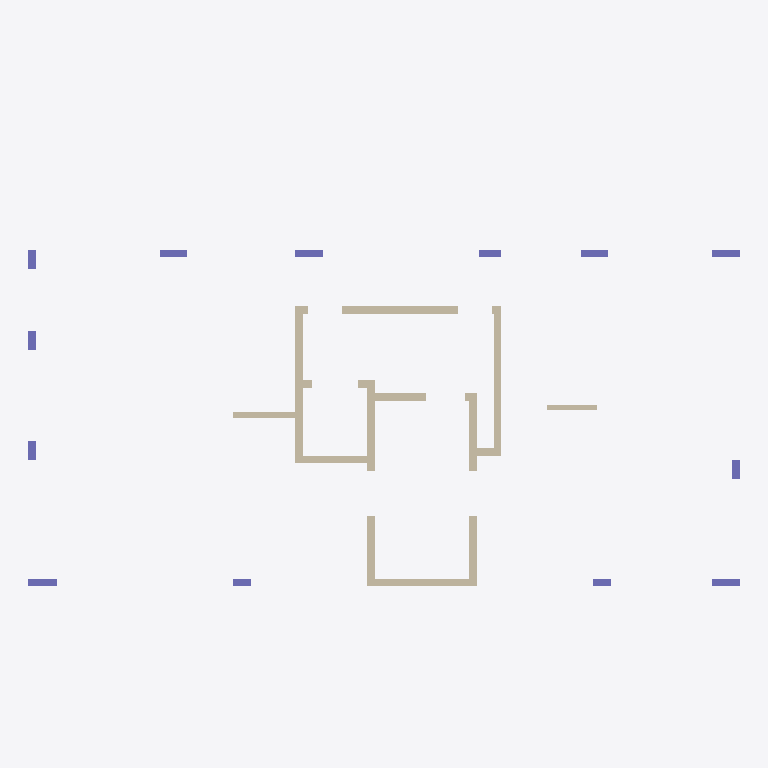
Plan cut of the same IFC building model at storey 'Down' (level 0.00 m, cut at 1.40 m), seen from above with north up, elements coloured by IFC class: 18 walls (beige), 13 columns (violet). Cut surfaces are drawn darker.
Extent 18.8 m × 10.7 m × 3.1 m (x, y, z). Storeys (2): Down at 0.00 m; Typical Floor at 3.15 m. Elements (65): 31 IfcBeam, 18 IfcWall, 13 IfcColumn, 3 IfcSlab.

HEADER;
FILE_DESCRIPTION(('ViewDefinition [ReferenceView_V1.2]','ExchangeRequirement [Structural]'),'2;1');
FILE_NAME('מספר פרויקט','2022-11-14T16:10:53',(''),(''),'The EXPRESS Data Manager Version 5.02.0100.07 : 28 Aug 2013','22.0.2.392 - Exporter 22.0.2.392 - Alternate UI 22.0.2.392','');
FILE_SCHEMA(('IFC4'));
ENDSEC;
DATA;
#127=IFCPROJECT('2RU_9BvyrFxAYdWYK0rkcj',#42,'מספר פרויקט',$,$,'Project 047','Project Status',(#114),#109);
#171=IFCSITE('2RU_9BvyrFxAYdWYK0rkcl',#42,'Default',$,$,#170,$,$,.ELEMENT.,$,$,$,$,$);
#142=IFCBUILDING('2RU_9BvyrFxAYdWYK0rkci',#42,'',$,$,#33,$,'',.ELEMENT.,$,$,$);
#155=IFCBUILDINGSTOREY('2RU_9BvyrFxAYdWYN$AHSE',#42,'Down',$,'Level:8mm Head',#153,$,'Down',.ELEMENT.,1.727731E-11);
#161=IFCBUILDINGSTOREY('2RU_9BvyrFxAYdWYN$BwhQ',#42,'Typical Floor',$,'Level:8mm Head',#160,$,'Typical Floor',.ELEMENT.,315.0);
#4591=IFCWALL('28GpKpq958kwSjcVtFAwyp',#42,'Basic Wall:20:542384',$,'Basic Wall:20',#4563,#4587,'542384',.NOTDEFINED.);
#4859=IFCWALL('28GpKpq958kwSjcVtFAw77',#42,'Basic Wall:20:542788',$,'Basic Wall:20',#4831,#4855,'542788',.NOTDEFINED.);
#4725=IFCWALL('28GpKpq958kwSjcVtFAwxD',#42,'Basic Wall:20:542542',$,'Basic Wall:20',#4697,#4721,'542542',.NOTDEFINED.);
#4122=IFCWALL('28GpKpq958kwSjcVtFAwfL',#42,'Basic Wall:20:541654',$,'Basic Wall:20',#4094,#4118,'541654',.NOTDEFINED.);
#4457=IFCWALL('28GpKpq958kwSjcVtFAwn4',#42,'Basic Wall:20:542151',$,'Basic Wall:20',#4429,#4453,'542151',.NOTDEFINED.);
#4042=IFCWALL('28GpKpq958kwSjcVtFAweF',#42,'Basic Wall:20:541580',$,'Basic Wall:20',#4014,#4038,'541580',.NOTDEFINED.);
#4256=IFCWALL('28GpKpq958kwSjcVtFAwqd',#42,'Basic Wall:20:541860',$,'Basic Wall:20',#4228,#4252,'541860',.NOTDEFINED.);
#4189=IFCWALL('28GpKpq958kwSjcVtFAwsk',#42,'Basic Wall:20:541741',$,'Basic Wall:20',#4161,#4185,'541741',.NOTDEFINED.);
#4524=IFCWALL('28GpKpq958kwSjcVtFAw_P',#42,'Basic Wall:20:542234',$,'Basic Wall:20',#4496,#4520,'542234',.NOTDEFINED.);
#4390=IFCWALL('28GpKpq958kwSjcVtFAwpf',#42,'Basic Wall:20:542058',$,'Basic Wall:20',#4362,#4386,'542058',.NOTDEFINED.);
#5127=IFCWALL('28GpKpq958kwSjcVtFAwE0',#42,'Basic Wall:15:543235',$,'Basic Wall:15',#5099,#5123,'543235',.NOTDEFINED.);
#5203=IFCWALL('28GpKpq958kwSjcVtFAwFN',#42,'Basic Wall:15:543316',$,'Basic Wall:15',#5175,#5199,'543316',.NOTDEFINED.);
#1114=IFCCOLUMN('2fMrzSiTD4XRzOW9QswjXF',#42,'Concrete Rectengular Column:20/75:539858',$,'Concrete Rectengular Column:20/75',#1113,#1109,'539858',.COLUMN.);
#625=IFCCOLUMN('2fMrzSiTD4XRzOW9QswjZI',#42,'Concrete Rectengular Column:20/73:539727',$,'Concrete Rectengular Column:20/73',#624,#620,'539727',.COLUMN.);
#554=IFCCOLUMN('2fMrzSiTD4XRzOW9QswjYX',#42,'Concrete Rectengular Column:20/73:539708',$,'Concrete Rectengular Column:20/73',#553,#549,'539708',.COLUMN.);
#763=IFCCOLUMN('2fMrzSiTD4XRzOW9QswjZi',#42,'Concrete Rectengular Column:20/73:539761',$,'Concrete Rectengular Column:20/73',#762,#758,'539761',.COLUMN.);
#694=IFCCOLUMN('2fMrzSiTD4XRzOW9QswjZz',#42,'Concrete Rectengular Column:20/73:539744',$,'Concrete Rectengular Column:20/73',#693,#689,'539744',.COLUMN.);
#832=IFCCOLUMN('2fMrzSiTD4XRzOW9QswjWR',#42,'Concrete Rectengular Column:20/72:539782',$,'Concrete Rectengular Column:20/72',#831,#827,'539782',.COLUMN.);
#903=IFCCOLUMN('2fMrzSiTD4XRzOW9QswjWw',#42,'Concrete Rectengular Column:20/60:539815',$,'Concrete Rectengular Column:20/60',#902,#898,'539815',.COLUMN.);
#258=IFCCOLUMN('2fMrzSiTD4XRzOW9Qswjzw',#42,'Concrete Rectengular Column:20/50:539623',$,'Concrete Rectengular Column:20/50',#256,#250,'539623',.COLUMN.);
#347=IFCCOLUMN('2fMrzSiTD4XRzOW9Qswjzd',#42,'Concrete Rectengular Column:20/50:539642',$,'Concrete Rectengular Column:20/50',#346,#342,'539642',.COLUMN.);
#416=IFCCOLUMN('2fMrzSiTD4XRzOW9QswjYM',#42,'Concrete Rectengular Column:20/50:539659',$,'Concrete Rectengular Column:20/50',#415,#411,'539659',.COLUMN.);
#485=IFCCOLUMN('2fMrzSiTD4XRzOW9QswjY1',#42,'Concrete Rectengular Column:20/50:539676',$,'Concrete Rectengular Column:20/50',#484,#480,'539676',.COLUMN.);
#4926=IFCWALL('28GpKpq958kwSjcVtFAw7q',#42,'Basic Wall:20:542839',$,'Basic Wall:20',#4898,#4922,'542839',.NOTDEFINED.);
#4993=IFCWALL('28GpKpq958kwSjcVtFAw2C',#42,'Basic Wall:20:542991',$,'Basic Wall:20',#4965,#4989,'542991',.NOTDEFINED.);
#974=IFCCOLUMN('2fMrzSiTD4XRzOW9QswjWb',#42,'Concrete Rectengular Column:20/48:539832',$,'Concrete Rectengular Column:20/48',#973,#969,'539832',.COLUMN.);
#1045=IFCCOLUMN('2fMrzSiTD4XRzOW9QswjXV',#42,'Concrete Rectengular Column:20/48:539842',$,'Concrete Rectengular Column:20/48',#1044,#1040,'539842',.COLUMN.);
#4658=IFCWALL('28GpKpq958kwSjcVtFAwzg',#42,'Basic Wall:20:542441',$,'Basic Wall:20',#4630,#4654,'542441',.NOTDEFINED.);
#4323=IFCWALL('28GpKpq958kwSjcVtFAwrq',#42,'Basic Wall:20:541943',$,'Basic Wall:20',#4295,#4319,'541943',.NOTDEFINED.);
#4792=IFCWALL('28GpKpq958kwSjcVtFAwuQ',#42,'Basic Wall:20:542617',$,'Basic Wall:20',#4764,#4788,'542617',.NOTDEFINED.);
#5060=IFCWALL('28GpKpq958kwSjcVtFAw3p',#42,'Basic Wall:20:543088',$,'Basic Wall:20',#5032,#5056,'543088',.NOTDEFINED.);
ENDSEC;